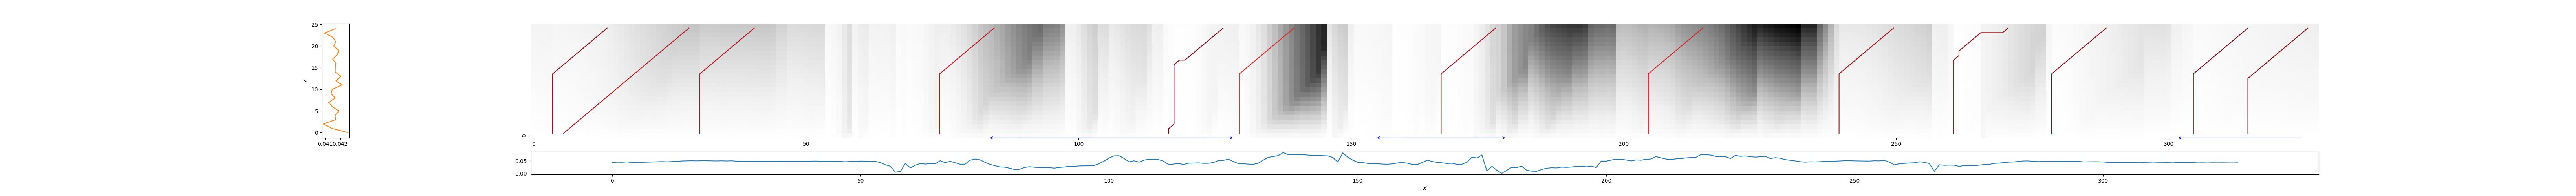

The data file committed next to this chart (first rows):
4, 14, 0.07059466903601064
6, 29, 0.1634
31, 41, 0.1605
75, 85, 0.2064
117, 127, 0.05365
130, 140, 0.3041
167, 177, 0.1402
205, 215, 0.2775
240, 250, 0.1153
261, 271, 0.09209
279, 289, 0.06388
305, 315, 0.04087
315, 326, 0.06476
